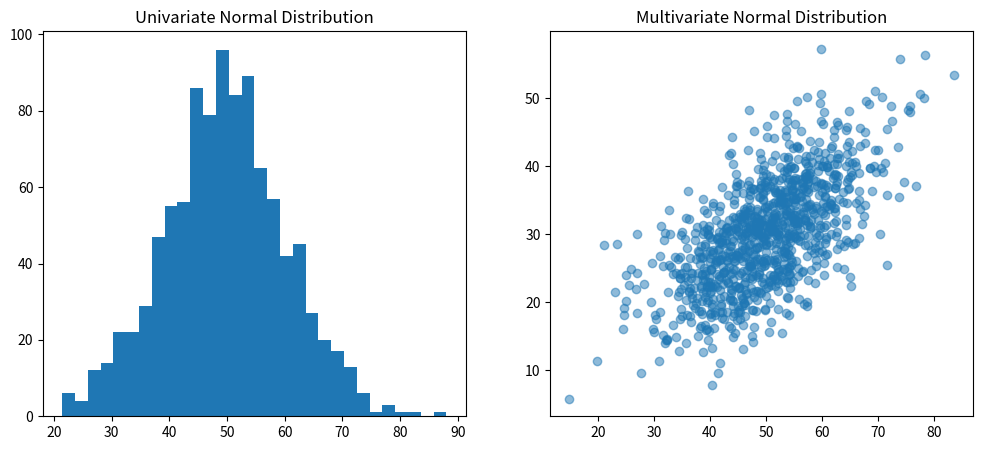

This figure's Python source:
# 5. Analyze univariate and multivariate normal distributions.

import numpy as np
import matplotlib.pyplot as plt

data = np.random.normal(50, 10, 1000)
multi = np.random.multivariate_normal([50, 30], [[100, 50], [50, 64]], 1000)
print("Univariate Mean:", data.mean(), " Std:", data.std())
print("Multivariate Mean:", multi.mean(axis=0))
print("Multivariate Covariance:\n", np.cov(multi, rowvar=False))

fig, ax = plt.subplots(1, 2, figsize=(12, 5))
ax[0].hist(data, bins=30)
ax[0].set_title("Univariate Normal Distribution")
ax[1].scatter(multi[:, 0], multi[:, 1], alpha=0.5)
ax[1].set_title("Multivariate Normal Distribution")
plt.show()

# Output:
# Univariate Mean: 49.67332303089289  Std: 9.824210693574127
# Multivariate Mean: [49.88341838 29.75859401]
# Multivariate Covariance:
#  [[103.73097274  55.03180105]
#  [ 55.03180105  72.89431088]]
